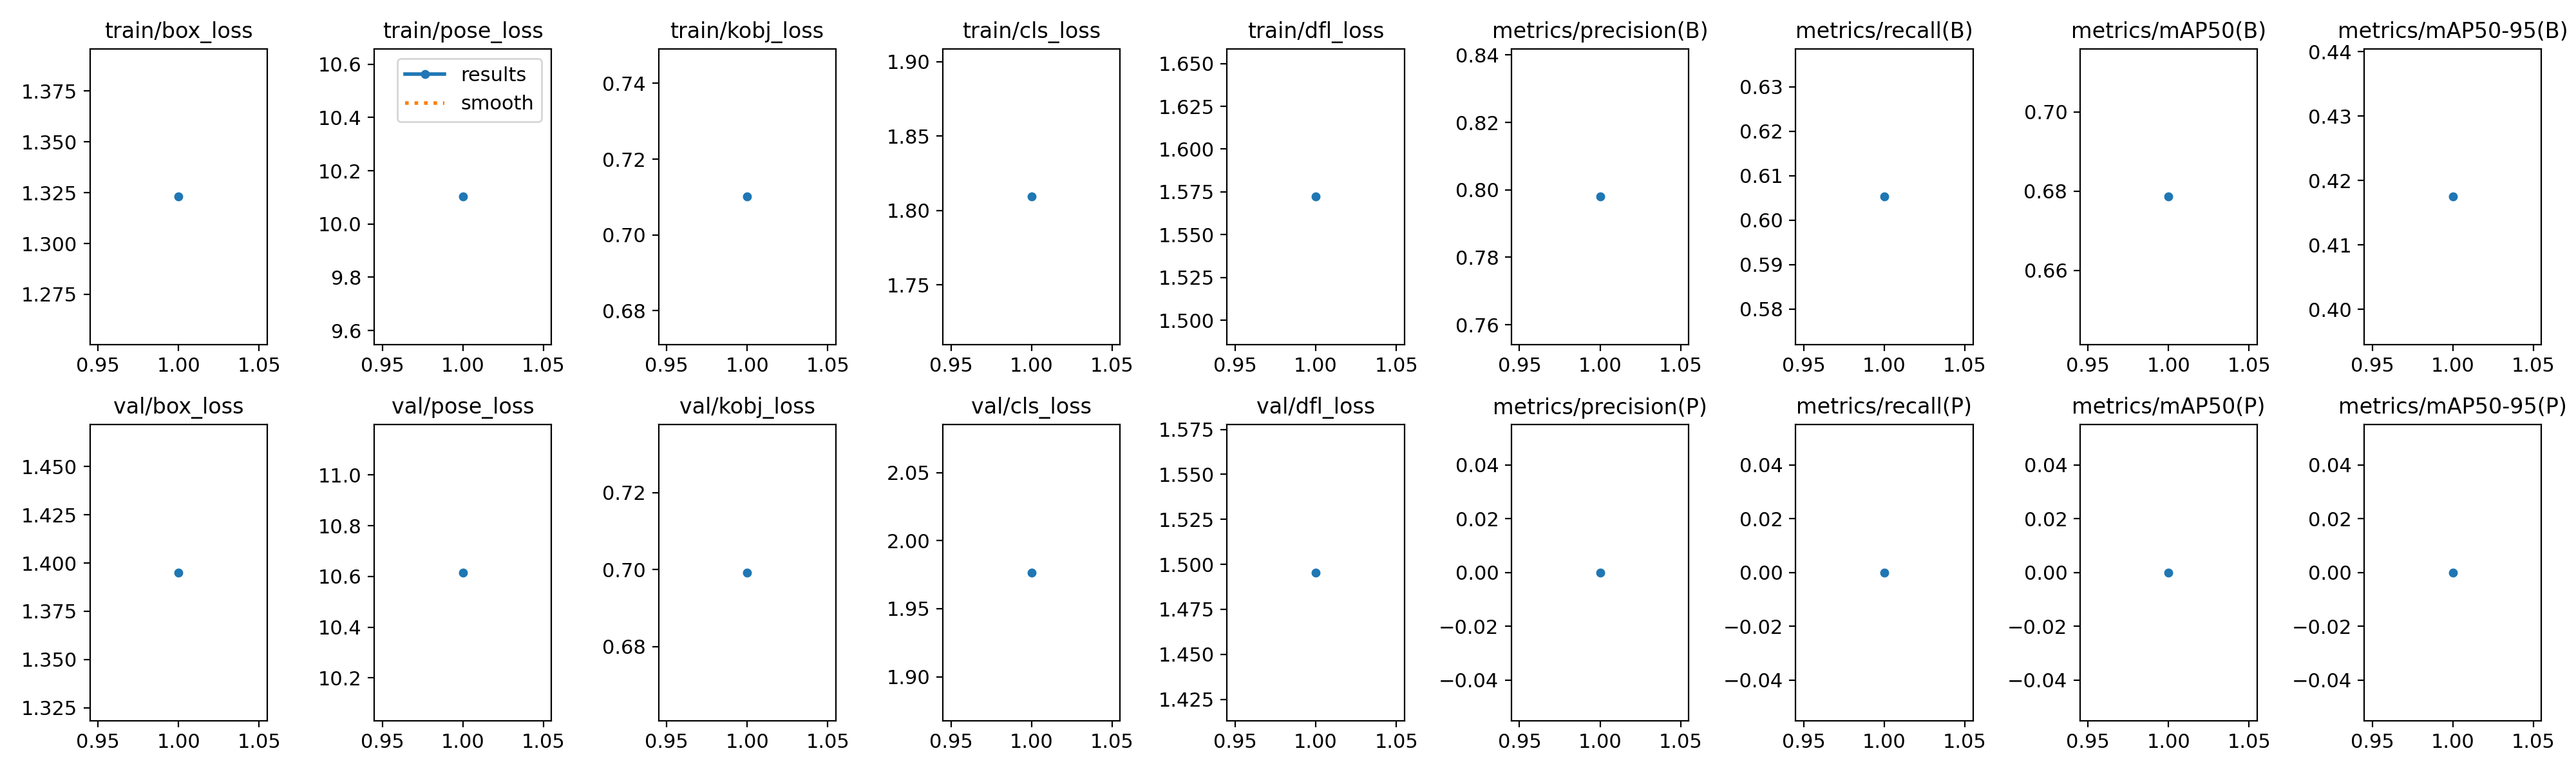

The table this chart was drawn from, first rows:
epoch, time, train/box_loss, train/pose_loss, train/kobj_loss, train/cls_loss, train/dfl_loss, metrics/precision(B), metrics/recall(B), metrics/mAP50(B), metrics/mAP50-95(B), metrics/precision(P), metrics/recall(P), metrics/mAP50(P), metrics/mAP50-95(P), val/box_loss, val/pose_loss, val/kobj_loss, val/cls_loss, val/dfl_loss, lr/pg0, lr/pg1, lr/pg2
1, 54.21, 1.323, 10.1, 0.7101, 1.809, 1.572, 0.798, 0.6053, 0.6786, 0.4175, 0, 0, 0, 0, 1.395, 10.62, 0.6992, 1.977, 1.495, 0.00016, 0.00016, 0.00016
